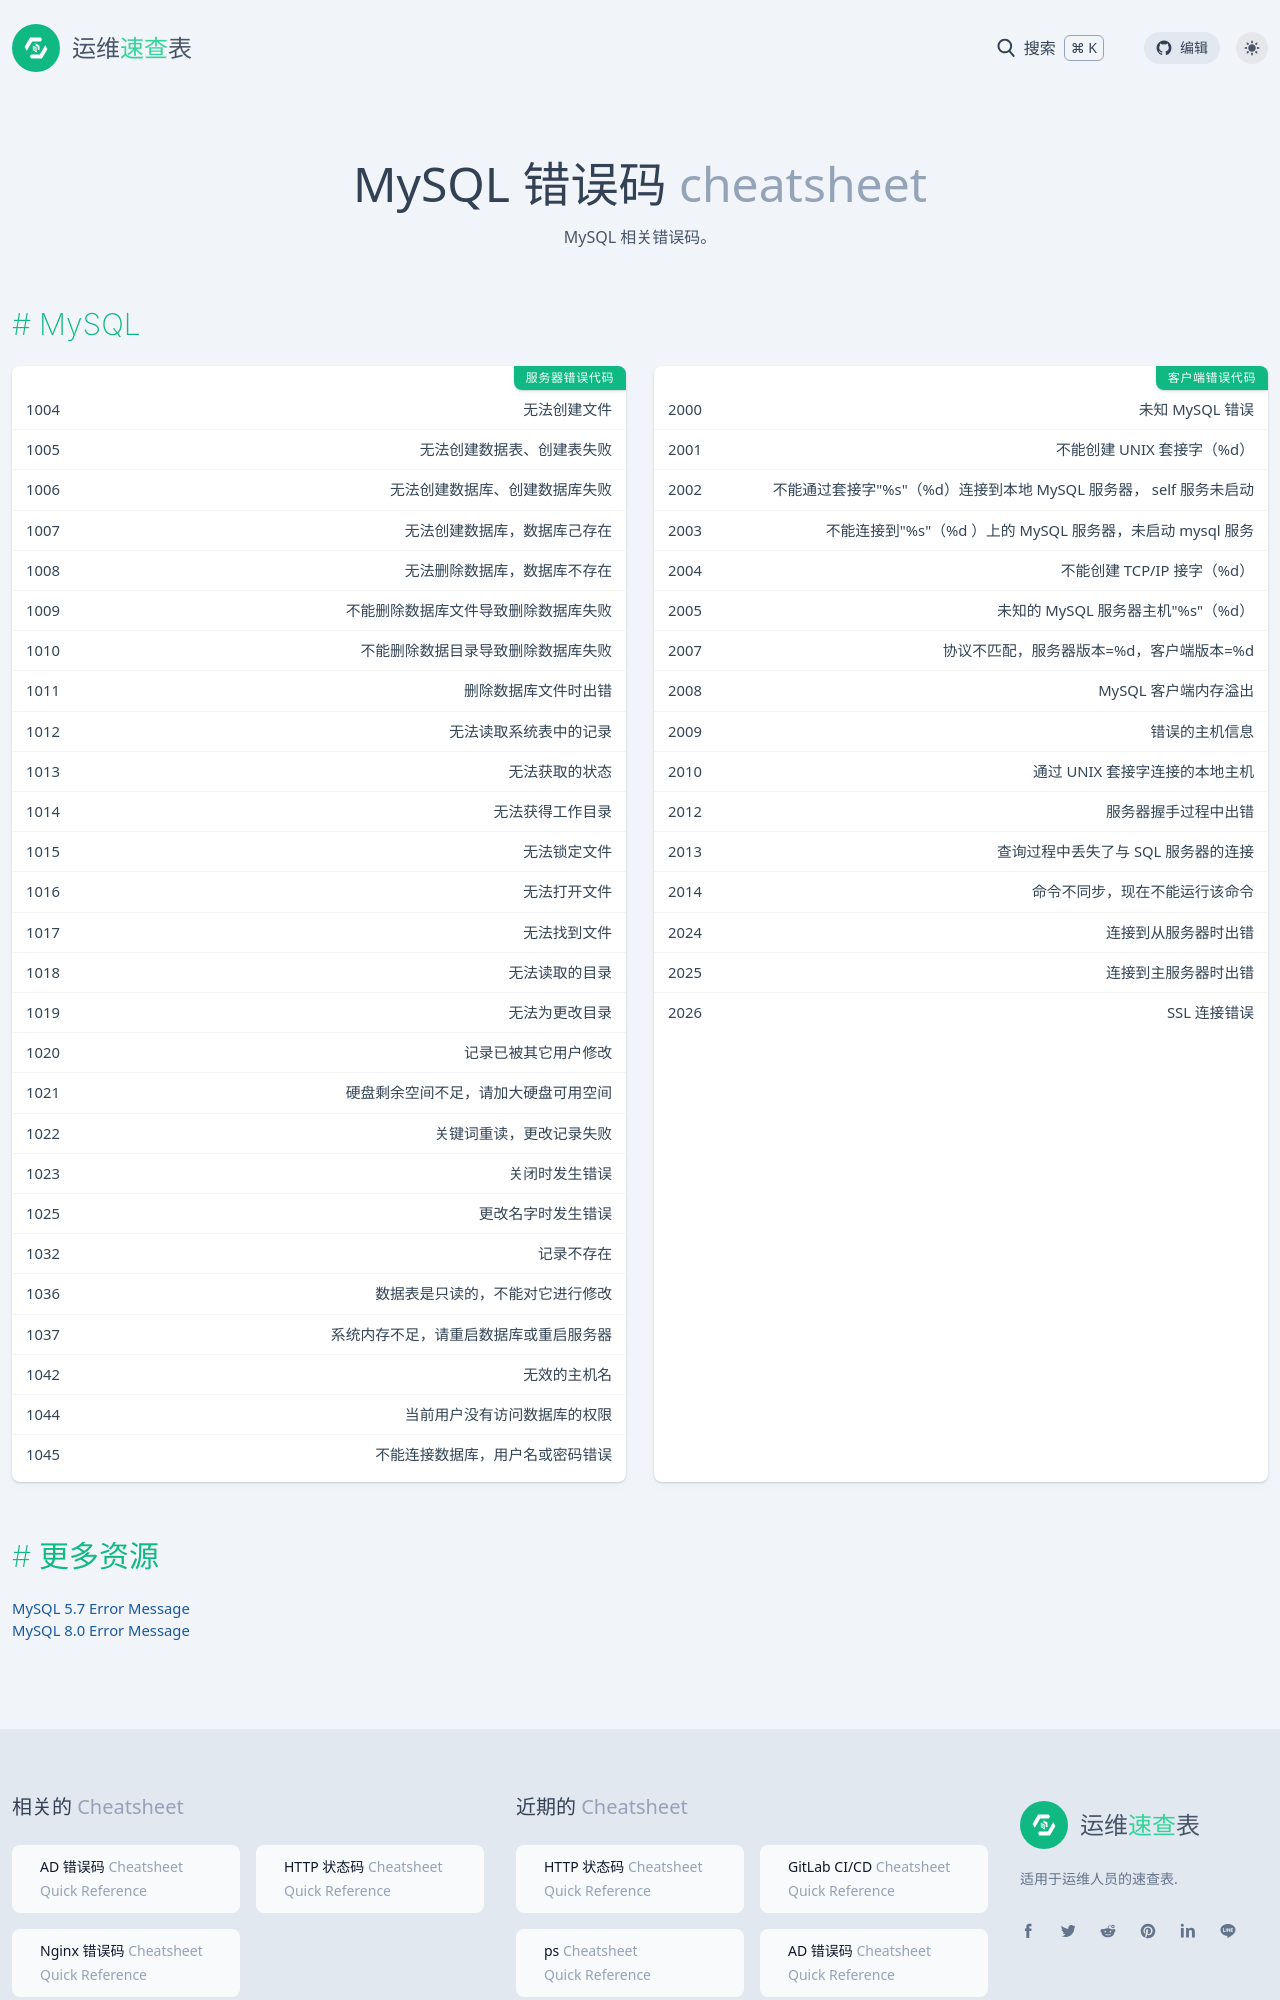

repository: lework/reference · page: mysql-code.html · generator: jekyll

---
title: MySQL 错误码
background: bg-[#3E6E93]
tags:
  - mysql
  - error-code
categories:
  - 错误码
date: 2023-03-29 19:22:42
intro:  MySQL 相关错误码。
---



MySQL {.cols-2}
--------

### 服务器错误代码

| 错误代码 | 说 明                                  |
| -------- | -------------------------------------- |
| 1004     | 无法创建文件                           |
| 1005     | 无法创建数据表、创建表失败             |
| 1006     | 无法创建数据库、创建数据库失败         |
| 1007     | 无法创建数据库，数据库己存在           |
| 1008     | 无法删除数据库，数据库不存在           |
| 1009     | 不能删除数据库文件导致删除数据库失败   |
| 1010     | 不能删除数据目录导致删除数据库失败     |
| 1011     | 删除数据库文件时出错                   |
| 1012     | 无法读取系统表中的记录                 |
| 1013     | 无法获取的状态                         |
| 1014     | 无法获得工作目录                       |
| 1015     | 无法锁定文件                           |
| 1016     | 无法打开文件                           |
| 1017     | 无法找到文件                           |
| 1018     | 无法读取的目录                         |
| 1019     | 无法为更改目录                         |
| 1020     | 记录已被其它用户修改                   |
| 1021     | 硬盘剩余空间不足，请加大硬盘可用空间   |
| 1022     | 关键词重读，更改记录失败               |
| 1023     | 关闭时发生错误                         |
| 1025     | 更改名字时发生错误                     |
| 1032     | 记录不存在                             |
| 1036     | 数据表是只读的，不能对它进行修改       |
| 1037     | 系统内存不足，请重启数据库或重启服务器 |
| 1042     | 无效的主机名                           |
| 1044     | 当前用户没有访问数据库的权限           |
| 1045     | 不能连接数据库，用户名或密码错误       |
